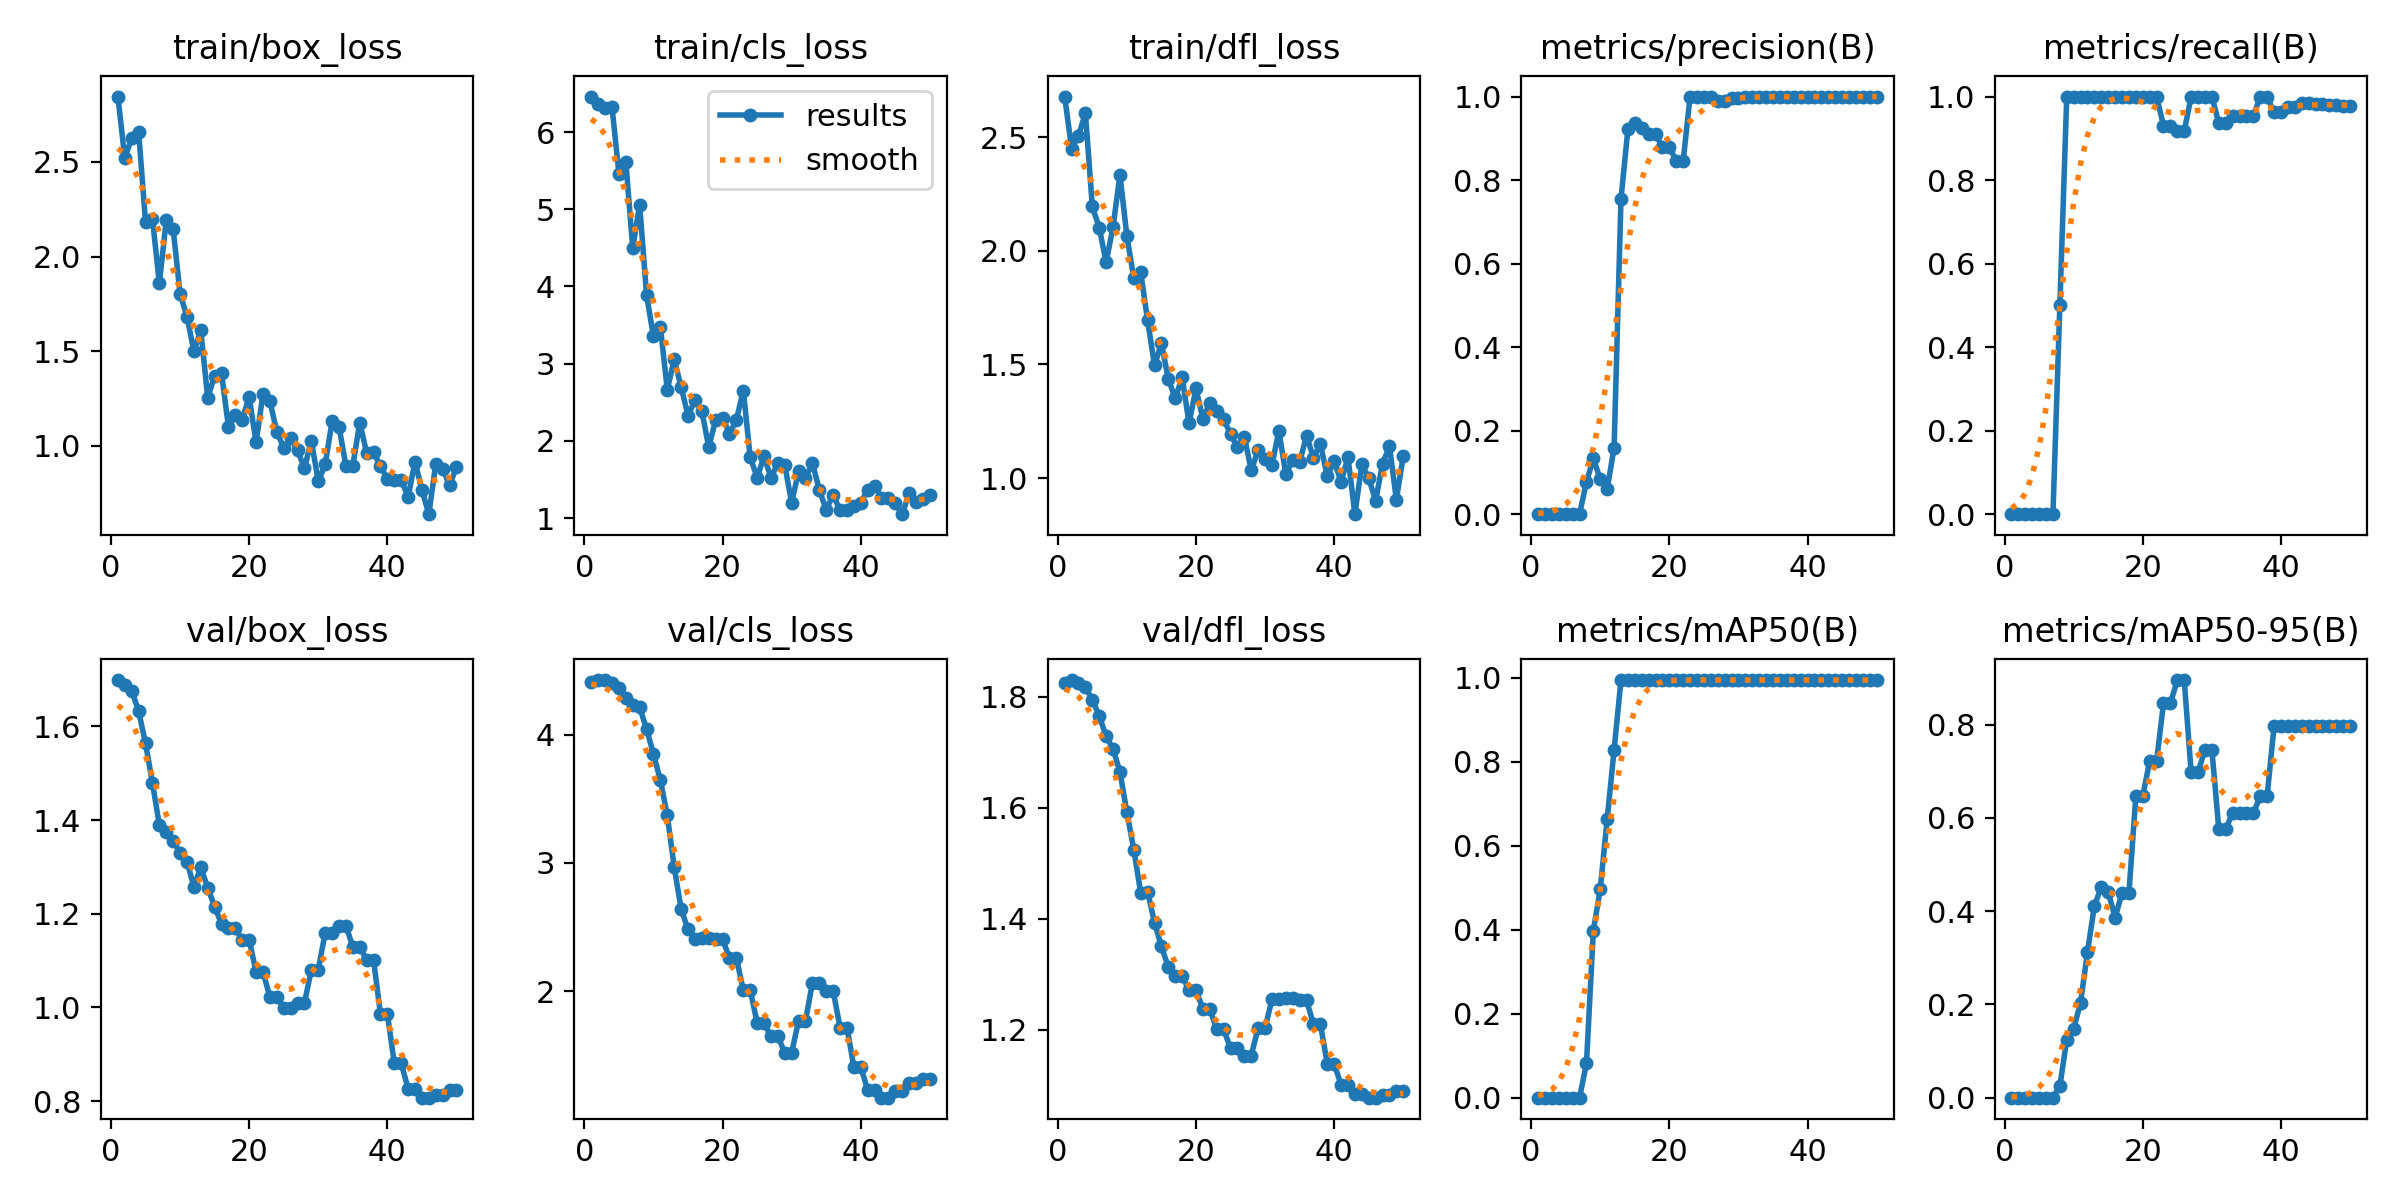

Data behind this chart, as committed beside it:
epoch, time, train/box_loss, train/cls_loss, train/dfl_loss, metrics/precision(B), metrics/recall(B), metrics/mAP50(B), metrics/mAP50-95(B), val/box_loss, val/cls_loss, val/dfl_loss, lr/pg0, lr/pg1, lr/pg2
1, 6.833, 2.845, 6.46, 2.678, 0, 0, 0, 0, 1.699, 4.414, 1.825, 0, 0, 0
2, 13.49, 2.52, 6.367, 2.449, 0, 0, 0, 0, 1.689, 4.424, 1.83, 1.63399e-05, 1.63399e-05, 1.63399e-05
3, 20.08, 2.624, 6.311, 2.505, 0, 0, 0, 0, 1.676, 4.426, 1.824, 3.20197e-05, 3.20197e-05, 3.20197e-05
4, 26.92, 2.659, 6.327, 2.606, 0, 0, 0, 0, 1.633, 4.4, 1.818, 4.70394e-05, 4.70394e-05, 4.70394e-05
5, 33.35, 2.184, 5.46, 2.194, 0, 0, 0, 0, 1.564, 4.363, 1.795, 6.13989e-05, 6.13989e-05, 6.13989e-05
6, 39.95, 2.2, 5.613, 2.102, 0, 0, 0, 0, 1.48, 4.29, 1.765, 7.50984e-05, 7.50984e-05, 7.50984e-05
7, 46.32, 1.859, 4.497, 1.949, 0, 0, 0, 0, 1.389, 4.236, 1.728, 8.81376e-05, 8.81376e-05, 8.81376e-05
8, 53.07, 2.19, 5.059, 2.105, 0.07692, 0.5, 0.08149, 0.02445, 1.375, 4.214, 1.706, 0.0001005, 0.0001005, 0.0001005
9, 59.79, 2.144, 3.892, 2.333, 0.1333, 1, 0.398, 0.1246, 1.357, 4.044, 1.664, 0.0001122, 0.0001122, 0.0001122
10, 66.23, 1.804, 3.352, 2.065, 0.08333, 1, 0.4975, 0.1477, 1.329, 3.85, 1.592, 0.0001233, 0.0001233, 0.0001233
11, 72.78, 1.683, 3.475, 1.879, 0.06061, 1, 0.6633, 0.2039, 1.312, 3.645, 1.524, 0.0001337, 0.0001337, 0.0001337
12, 79.95, 1.499, 2.661, 1.905, 0.1588, 1, 0.8283, 0.3126, 1.258, 3.371, 1.447, 0.0001434, 0.0001434, 0.0001434
13, 86.15, 1.61, 3.055, 1.695, 0.7551, 1, 0.995, 0.4114, 1.299, 2.968, 1.448, 0.0001525, 0.0001525, 0.0001525
14, 92.37, 1.255, 2.7, 1.495, 0.9214, 1, 0.995, 0.4519, 1.256, 2.643, 1.393, 0.0001609, 0.0001609, 0.0001609
15, 98.94, 1.369, 2.326, 1.593, 0.9362, 1, 0.995, 0.4407, 1.216, 2.481, 1.35, 0.0001687, 0.0001687, 0.0001687
16, 105.2, 1.383, 2.523, 1.436, 0.9244, 1, 0.995, 0.3861, 1.178, 2.41, 1.313, 0.0001758, 0.0001758, 0.0001758
17, 112, 1.1, 2.386, 1.351, 0.9104, 1, 0.995, 0.4395, 1.169, 2.413, 1.296, 0.0001822, 0.0001822, 0.0001822
18, 118.2, 1.161, 1.918, 1.443, 0.9104, 1, 0.995, 0.4395, 1.169, 2.413, 1.296, 0.000188, 0.000188, 0.000188
19, 124.4, 1.139, 2.271, 1.24, 0.8789, 1, 0.995, 0.6469, 1.144, 2.405, 1.272, 0.0001931, 0.0001931, 0.0001931
20, 131.4, 1.259, 2.301, 1.395, 0.8789, 1, 0.995, 0.6469, 1.144, 2.405, 1.272, 0.0001976, 0.0001976, 0.0001976
21, 138.2, 1.018, 2.094, 1.26, 0.8461, 1, 0.995, 0.7215, 1.076, 2.259, 1.237, 0.0002014, 0.0002014, 0.0002014
22, 145.4, 1.275, 2.271, 1.331, 0.8461, 1, 0.995, 0.7215, 1.076, 2.259, 1.237, 0.0002045, 0.0002045, 0.0002045
23, 152, 1.237, 2.65, 1.297, 1, 0.9305, 0.995, 0.8457, 1.022, 2.009, 1.2, 0.000207, 0.000207, 0.000207
24, 158.5, 1.074, 1.788, 1.26, 1, 0.9305, 0.995, 0.8457, 1.022, 2.009, 1.2, 0.0002088, 0.0002088, 0.0002088
25, 165, 0.9913, 1.524, 1.193, 1, 0.9166, 0.995, 0.8955, 0.9985, 1.755, 1.166, 0.00021, 0.00021, 0.00021
26, 172.6, 1.042, 1.798, 1.136, 1, 0.9166, 0.995, 0.8955, 0.9985, 1.755, 1.166, 0.0002105, 0.0002105, 0.0002105
27, 180.2, 0.9759, 1.524, 1.183, 0.9893, 1, 0.995, 0.6976, 1.01, 1.647, 1.153, 0.0002103, 0.0002103, 0.0002103
28, 186.7, 0.8816, 1.709, 1.034, 0.9893, 1, 0.995, 0.6976, 1.01, 1.647, 1.153, 0.0002095, 0.0002095, 0.0002095
29, 193.6, 1.028, 1.684, 1.123, 0.9969, 1, 0.995, 0.7464, 1.081, 1.521, 1.203, 0.000208, 0.000208, 0.000208
30, 200.2, 0.8121, 1.197, 1.084, 0.9969, 1, 0.995, 0.7464, 1.081, 1.521, 1.203, 0.0002058, 0.0002058, 0.0002058
31, 206.8, 0.9026, 1.606, 1.059, 1, 0.9363, 0.995, 0.5764, 1.159, 1.77, 1.254, 0.000203, 0.000203, 0.000203
32, 213, 1.129, 1.517, 1.207, 1, 0.9363, 0.995, 0.5764, 1.159, 1.77, 1.254, 0.0001996, 0.0001996, 0.0001996
33, 219.8, 1.102, 1.713, 1.017, 1, 0.9546, 0.995, 0.6095, 1.175, 2.064, 1.257, 0.0001955, 0.0001955, 0.0001955
34, 226.1, 0.8936, 1.363, 1.08, 1, 0.9546, 0.995, 0.6095, 1.175, 2.064, 1.257, 0.0001907, 0.0001907, 0.0001907
35, 232.2, 0.8952, 1.107, 1.07, 1, 0.953, 0.995, 0.6096, 1.13, 2.003, 1.252, 0.0001852, 0.0001852, 0.0001852
36, 238.9, 1.123, 1.301, 1.186, 1, 0.953, 0.995, 0.6096, 1.13, 2.003, 1.252, 0.0001791, 0.0001791, 0.0001791
37, 245.8, 0.9637, 1.098, 1.09, 0.9988, 1, 0.995, 0.647, 1.101, 1.717, 1.21, 0.0001724, 0.0001724, 0.0001724
38, 252.3, 0.9673, 1.107, 1.151, 0.9988, 1, 0.995, 0.647, 1.101, 1.717, 1.21, 0.0001649, 0.0001649, 0.0001649
39, 258.6, 0.8922, 1.156, 1.008, 1, 0.9619, 0.995, 0.7966, 0.9863, 1.411, 1.138, 0.0001568, 0.0001568, 0.0001568
40, 265.1, 0.8259, 1.2, 1.075, 1, 0.9619, 0.995, 0.7966, 0.9863, 1.411, 1.138, 0.0001481, 0.0001481, 0.0001481
41, 271.8, 0.8213, 1.366, 0.9841, 1, 0.9756, 0.995, 0.7966, 0.8813, 1.23, 1.101, 0.0001387, 0.0001387, 0.0001387
42, 278.3, 0.8215, 1.415, 1.092, 1, 0.9756, 0.995, 0.7966, 0.8813, 1.23, 1.101, 0.0001286, 0.0001286, 0.0001286
43, 285.6, 0.7302, 1.261, 0.8415, 1, 0.9835, 0.995, 0.7967, 0.8264, 1.17, 1.084, 0.0001179, 0.0001179, 0.0001179
44, 292.4, 0.9163, 1.256, 1.061, 1, 0.9835, 0.995, 0.7967, 0.8264, 1.17, 1.084, 0.0001065, 0.0001065, 0.0001065
45, 299.2, 0.768, 1.192, 0.9999, 1, 0.9827, 0.995, 0.7968, 0.8074, 1.218, 1.077, 9.44722e-05, 9.44722e-05, 9.44722e-05
46, 305.8, 0.6394, 1.05, 0.9008, 1, 0.9827, 0.995, 0.7968, 0.8074, 1.218, 1.077, 8.17663e-05, 8.17663e-05, 8.17663e-05
47, 312.3, 0.9032, 1.32, 1.063, 1, 0.9798, 0.995, 0.7968, 0.8128, 1.284, 1.081, 6.84003e-05, 6.84003e-05, 6.84003e-05
48, 318.9, 0.8783, 1.201, 1.14, 1, 0.9798, 0.995, 0.7968, 0.8128, 1.284, 1.081, 5.43742e-05, 5.43742e-05, 5.43742e-05
49, 325.8, 0.793, 1.247, 0.9054, 1, 0.9781, 0.995, 0.7969, 0.823, 1.318, 1.089, 3.96879e-05, 3.96879e-05, 3.96879e-05
50, 332.4, 0.8878, 1.302, 1.097, 1, 0.9781, 0.995, 0.7969, 0.823, 1.318, 1.089, 2.43415e-05, 2.43415e-05, 2.43415e-05
